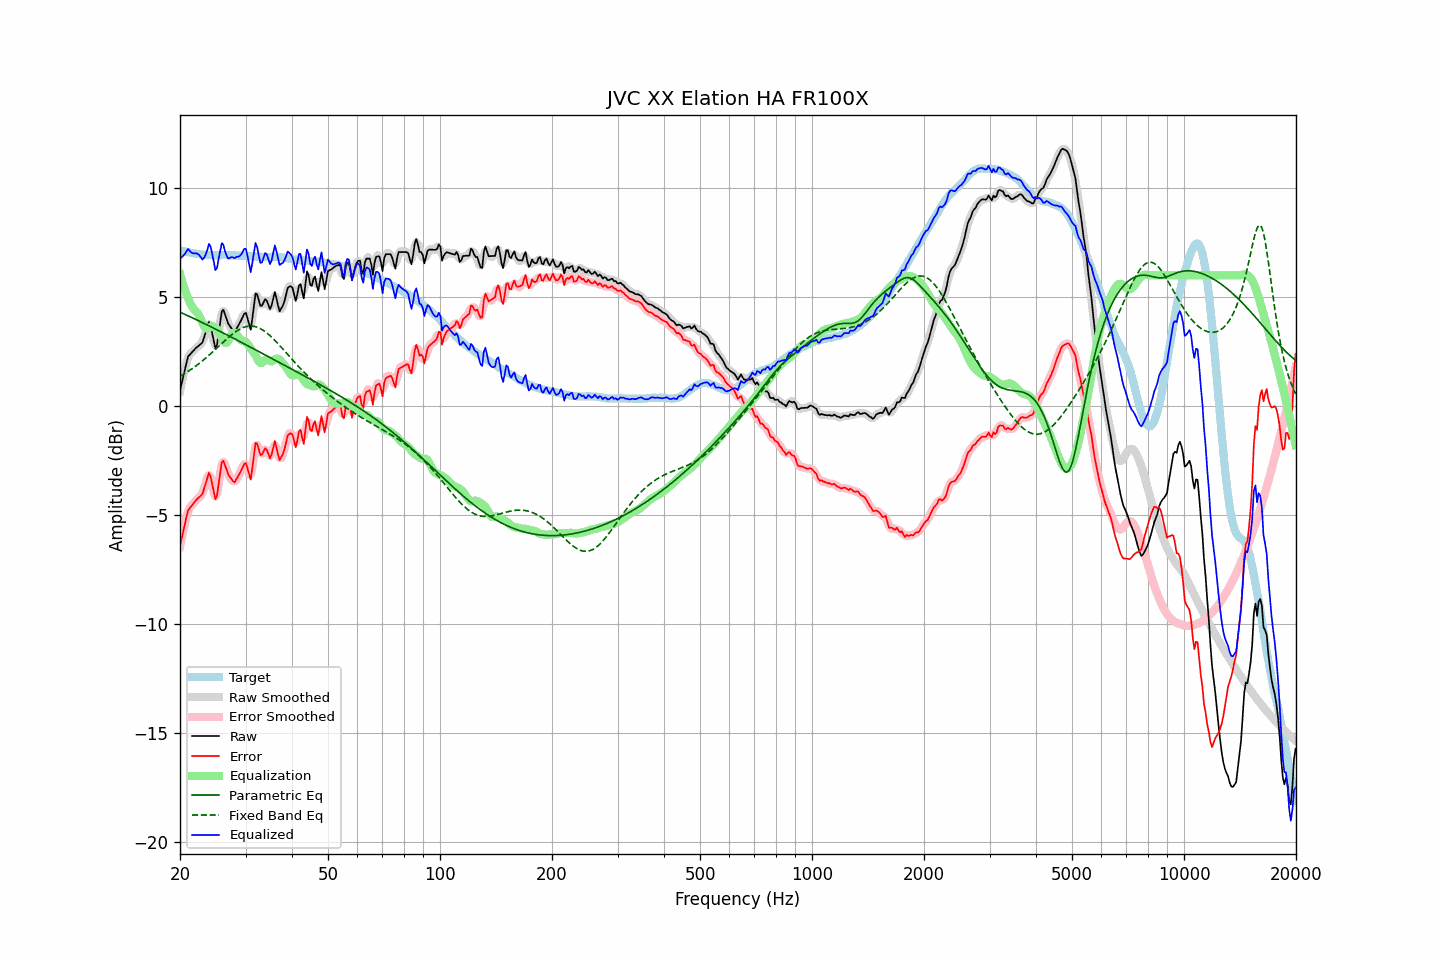

Source data for this figure (header and first rows):
frequency, raw, error, smoothed, error_smoothed, equalization, parametric_eq, fixed_band_eq, equalized_raw, equalized_smoothed, target
20.00, 0.71, -6.44, 0.68, -6.46, 6.06, 4.31, 1.36, 6.77, 6.74, 7.15
20.20, 1.03, -6.10, 1.04, -6.08, 5.80, 4.28, 1.41, 6.83, 6.84, 7.13
20.40, 1.34, -5.76, 1.37, -5.74, 5.56, 4.24, 1.45, 6.90, 6.93, 7.11
20.61, 1.64, -5.45, 1.67, -5.42, 5.33, 4.21, 1.49, 6.98, 7.01, 7.09
20.81, 1.97, -5.10, 1.97, -5.10, 5.13, 4.17, 1.54, 7.10, 7.10, 7.07
21.02, 2.27, -4.80, 2.20, -4.86, 4.94, 4.14, 1.59, 7.21, 7.15, 7.06
21.23, 2.35, -4.70, 2.36, -4.69, 4.77, 4.11, 1.63, 7.12, 7.13, 7.04
21.44, 2.43, -4.60, 2.45, -4.58, 4.62, 4.07, 1.68, 7.05, 7.07, 7.03
21.66, 2.51, -4.52, 2.51, -4.51, 4.50, 4.04, 1.74, 7.01, 7.01, 7.02
21.87, 2.59, -4.41, 2.59, -4.42, 4.42, 4.00, 1.79, 7.01, 7.01, 7.00
22.09, 2.67, -4.32, 2.66, -4.33, 4.34, 3.97, 1.84, 7.01, 7.01, 6.99
22.31, 2.73, -4.25, 2.73, -4.25, 4.26, 3.93, 1.90, 6.99, 6.99, 6.98
22.54, 2.79, -4.18, 2.77, -4.20, 4.14, 3.90, 1.96, 6.93, 6.91, 6.97
22.76, 2.85, -4.11, 2.84, -4.12, 3.98, 3.86, 2.02, 6.83, 6.82, 6.96
22.99, 2.92, -4.03, 2.96, -3.98, 3.80, 3.82, 2.07, 6.72, 6.77, 6.95
23.22, 3.15, -3.79, 3.14, -3.80, 3.66, 3.79, 2.14, 6.80, 6.80, 6.94
23.45, 3.39, -3.55, 3.41, -3.53, 3.57, 3.75, 2.20, 6.96, 6.97, 6.94
23.69, 3.61, -3.31, 3.66, -3.27, 3.55, 3.72, 2.26, 7.16, 7.21, 6.93
23.92, 3.86, -3.07, 3.75, -3.18, 3.59, 3.68, 2.33, 7.44, 7.33, 6.93
24.16, 3.69, -3.23, 3.65, -3.27, 3.63, 3.64, 2.39, 7.33, 7.29, 6.92
24.40, 3.33, -3.59, 3.34, -3.59, 3.66, 3.61, 2.46, 6.99, 7.00, 6.92
24.65, 2.99, -3.93, 2.95, -3.98, 3.65, 3.57, 2.53, 6.64, 6.59, 6.92
24.89, 2.64, -4.28, 2.77, -4.15, 3.60, 3.53, 2.60, 6.24, 6.37, 6.92
25.14, 2.80, -4.12, 2.89, -4.03, 3.52, 3.50, 2.67, 6.32, 6.41, 6.92
25.39, 3.34, -3.58, 3.30, -3.62, 3.41, 3.46, 2.74, 6.75, 6.72, 6.92
25.65, 3.84, -3.08, 3.85, -3.07, 3.28, 3.42, 2.81, 7.11, 7.13, 6.92
25.91, 4.35, -2.58, 4.24, -2.69, 3.13, 3.38, 2.87, 7.47, 7.36, 6.93
26.16, 4.41, -2.51, 4.36, -2.57, 2.99, 3.35, 2.94, 7.40, 7.35, 6.93
26.43, 4.21, -2.71, 4.25, -2.67, 2.90, 3.31, 3.01, 7.11, 7.16, 6.93
26.69, 4.00, -2.93, 4.02, -2.91, 2.90, 3.27, 3.08, 6.90, 6.92, 6.92
26.96, 3.78, -3.14, 3.81, -3.11, 2.99, 3.23, 3.14, 6.77, 6.80, 6.92
27.23, 3.67, -3.25, 3.66, -3.26, 3.12, 3.20, 3.21, 6.79, 6.79, 6.92
27.50, 3.57, -3.35, 3.54, -3.38, 3.27, 3.16, 3.27, 6.83, 6.80, 6.92
27.77, 3.47, -3.45, 3.47, -3.45, 3.36, 3.12, 3.32, 6.82, 6.83, 6.92
28.05, 3.41, -3.51, 3.46, -3.45, 3.37, 3.08, 3.38, 6.78, 6.83, 6.92
28.33, 3.54, -3.37, 3.52, -3.39, 3.31, 3.04, 3.43, 6.84, 6.83, 6.91
28.62, 3.66, -3.25, 3.64, -3.26, 3.19, 3.00, 3.48, 6.85, 6.84, 6.90
28.90, 3.79, -3.11, 3.79, -3.11, 3.09, 2.97, 3.52, 6.88, 6.88, 6.90
29.19, 3.93, -2.97, 3.94, -2.96, 3.02, 2.93, 3.56, 6.95, 6.96, 6.90
29.48, 4.08, -2.82, 4.11, -2.79, 2.99, 2.89, 3.59, 7.07, 7.11, 6.90
29.78, 4.24, -2.66, 4.22, -2.68, 2.98, 2.85, 3.62, 7.22, 7.20, 6.90
30.08, 4.28, -2.62, 4.20, -2.70, 2.94, 2.81, 3.64, 7.22, 7.14, 6.90
30.38, 4.02, -2.87, 3.97, -2.92, 2.86, 2.77, 3.66, 6.88, 6.83, 6.89
30.68, 3.76, -3.12, 3.75, -3.14, 2.75, 2.73, 3.67, 6.51, 6.50, 6.88
30.99, 3.50, -3.38, 3.72, -3.15, 2.64, 2.69, 3.67, 6.14, 6.37, 6.88
31.30, 4.02, -2.85, 4.06, -2.81, 2.54, 2.66, 3.67, 6.56, 6.61, 6.87
31.61, 4.61, -2.26, 4.57, -2.29, 2.44, 2.62, 3.66, 7.05, 7.01, 6.87
31.93, 5.17, -1.69, 5.00, -1.86, 2.32, 2.58, 3.64, 7.49, 7.32, 6.86
32.24, 5.11, -1.74, 5.06, -1.79, 2.18, 2.54, 3.62, 7.29, 7.24, 6.85
32.57, 4.86, -1.99, 4.90, -1.95, 2.04, 2.50, 3.59, 6.90, 6.94, 6.85
32.89, 4.60, -2.25, 4.69, -2.15, 1.97, 2.46, 3.55, 6.57, 6.66, 6.85
33.22, 4.61, -2.23, 4.66, -2.19, 1.98, 2.42, 3.51, 6.59, 6.64, 6.84
33.55, 4.76, -2.08, 4.75, -2.10, 2.05, 2.38, 3.46, 6.81, 6.80, 6.84
33.89, 4.91, -1.94, 4.83, -2.01, 2.11, 2.34, 3.41, 7.02, 6.95, 6.85
34.23, 4.83, -2.02, 4.77, -2.07, 2.13, 2.30, 3.35, 6.96, 6.90, 6.84
34.57, 4.64, -2.20, 4.64, -2.21, 2.10, 2.26, 3.29, 6.73, 6.73, 6.84
34.92, 4.45, -2.40, 4.56, -2.29, 2.06, 2.22, 3.23, 6.51, 6.62, 6.85
35.27, 4.63, -2.22, 4.70, -2.15, 2.05, 2.19, 3.16, 6.68, 6.75, 6.84
35.62, 4.93, -1.92, 4.92, -1.93, 2.09, 2.15, 3.09, 7.02, 7.01, 6.85
35.97, 5.23, -1.61, 5.05, -1.80, 2.14, 2.11, 3.01, 7.37, 7.19, 6.85
... 635 more rows
